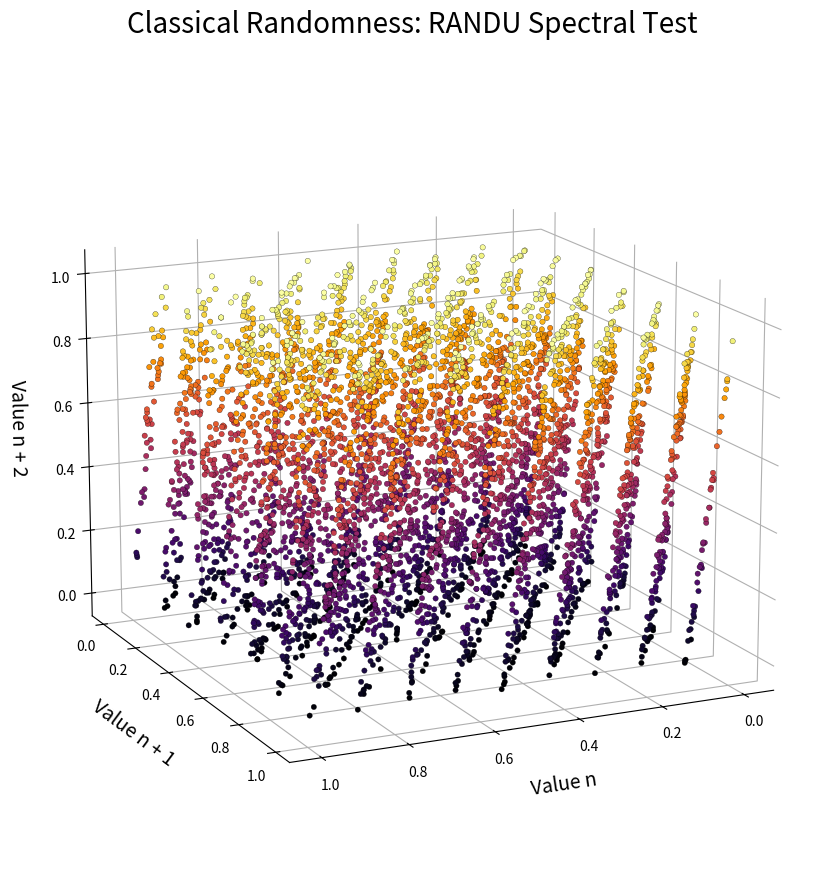

Here is the Python script that generated this plot: (Note: this script raises an exception after producing the figure.)
# Linear Congruential Generator (LCG): produces a sequence from a seed
def lcg(seed, a=1664525, c=1013904223, m=2**32):
    seed = (a * seed + c) % m
    return seed

# Example: generate a short sequence from a fixed seed
seed = 42

for _ in range(5):
    seed = lcg(seed)
    print(seed)

# Requires: lcg function from previous cell

import numpy as np
import matplotlib.pyplot as plt

# Plot values as (n, n+1, n+2) in 3D.
# Uses consistent styling so differences reflect the data.
def plot_3d_random_values(data, title, is_quantum=False):
    x, y, z = data[0::3], data[1::3], data[2::3]

    fig = plt.figure(figsize=(12, 9))
    ax = fig.add_subplot(111, projection="3d")

    # 'inferno' stays away from white/yellow peaks more than 'plasma'
    # 'viridis' is classic for the quantum 'mist'
    color_map = "viridis" if is_quantum else "inferno"

    # THE "MAX NOTCH" SETTINGS:
    # s=15.0: Significant ink presence
    # alpha=1.0: Zero transparency to ensure maximum saturation
    # edgecolors='black', linewidth=0.2: Adds a 'border' so dots don't vanish
    ax.scatter(x, y, z,
               s=15.0,
               c=z,
               cmap=color_map,
               alpha=1.0,
               edgecolors='black',
               linewidth=0.2)

    ax.set_title(title, fontsize=20, pad=30)

    # Clean transparent panes
    ax.xaxis.set_pane_color((1.0, 1.0, 1.0, 0.0))
    ax.yaxis.set_pane_color((1.0, 1.0, 1.0, 0.0))
    ax.zaxis.set_pane_color((1.0, 1.0, 1.0, 0.0))

    # Standard labels (No Bold)
    ax.set_xlabel("Value n", fontsize=14, labelpad=12)
    ax.set_ylabel("Value n + 1", fontsize=14, labelpad=12)
    ax.set_zlabel("Value n + 2", fontsize=14, labelpad=12)

    ax.view_init(elev=15, azim=65)

    plt.tight_layout()
    plt.show()

# Generate values using the LCG with RANDU parameters
def generate_sequence(seed, count):
    values = []

    for _ in range(count):
        # RANDU parameters highlight structure when visualized
        seed = lcg(seed, a=65539, c=0, m=2**31)
        values.append(seed / (2**31))

    return np.array(values)

# Generate data and visualize
n_points = 5000
data = generate_sequence(seed=1, count=n_points * 3)

plot_3d_random_values(
    data,
    title="Classical Randomness: RANDU Spectral Test"
)

!pip -q install qiskit qiskit-aer pylatexenc

# Requires: plot_3d_random_values function from previous cell

import numpy as np
from qiskit import QuantumCircuit, transpile
from qiskit_aer import Aer

# Generate random values from repeated quantum measurements
def get_quantum_random_numbers(n_points):
    n_qubits = 10  # Controls resolution (2**10 possible values)

    # Build a circuit that places all qubits into superposition
    qc = QuantumCircuit(n_qubits)
    qc.h(range(n_qubits))
    qc.measure_all()

    # Run the circuit on a simulator
    simulator = Aer.get_backend("qasm_simulator")
    compiled = transpile(qc, simulator)

    # Collect individual measurement results (bitstrings)
    job = simulator.run(compiled, shots=n_points * 3, memory=True)
    bitstrings = job.result().get_memory()

    # Convert bitstrings to normalized values between 0 and 1
    values = [
        int(bits, 2) / (2**n_qubits - 1)
        for bits in bitstrings
    ]

    return np.array(values)

# Generate data and visualize
n_points = 5000
q_data = get_quantum_random_numbers(n_points)

plot_3d_random_values(
    q_data,
    title="Quantum Randomness: Structureless Cloud"
)

# Code 3-3: Classical die probability model and simulation

import random
from collections import Counter

# Step 1: Define the probability model (uniform die)
die = {i: 1/6 for i in range(1, 7)}
print("Initial model:", die)

# Step 2: Simulate repeated rolls
rolls = [random.randint(1, 6) for _ in range(1000)]
counts = Counter(rolls)
simulation = {k: counts[k] / 1000 for k in sorted(counts)}
print("Simulation:", simulation)

# Step 3: Update the model (given the result is even)
updated = {k: v for k, v in die.items() if k % 2 == 0}
total = sum(updated.values())
updated = {k: v / total for k, v in updated.items()}
print("Updated model (even):", updated)

# Code 3-4: Quantum die using 3 qubits

from qiskit import QuantumCircuit
from qiskit_aer import AerSimulator
from collections import Counter

# Step 1: Create a quantum circuit with 3 qubits
qc = QuantumCircuit(3, 3)
qc.h([0, 1, 2])          # Put all qubits into superposition
qc.measure([0, 1, 2], [0, 1, 2])

# Step 2: Run the circuit multiple times
sim = AerSimulator()
result = sim.run(qc, shots=1000).result()
counts = result.get_counts()

print("Raw bitstrings:", counts)

# Step 3: Map bitstrings to die faces (6 out of 8 outcomes)
mapping = {
    "000": 1,
    "001": 2,
    "010": 3,
    "011": 4,
    "100": 5,
    "101": 6
}

die_counts = Counter()

for bits, count in counts.items():
    if bits in mapping:
        die_counts[mapping[bits]] += count

print("Quantum die:", dict(sorted(die_counts.items())))

!pip -q install qiskit qiskit-aer pylatexenc

from collections import Counter
import random

# Define ranks and suits
RANKS = ["2", "3", "4", "5", "6", "7", "8", "9", "10",
         "J", "Q", "K", "A"]
SUITS = ["Hearts", "Diamonds", "Clubs", "Spades"]

# Map ranks to numeric values for comparison
RANK_VALUES = {rank: i + 2 for i, rank in enumerate(RANKS)}

# Create and shuffle the deck
deck = [(rank, suit) for suit in SUITS for rank in RANKS]
random.shuffle(deck)

# Draw the current card and remove it from the deck
current = deck.pop(0)

print("Current card:", current)
print("Cards remaining:", len(deck))

# Count how many remaining cards are higher, lower, or equal
counts = {"higher": 0, "lower": 0, "tie": 0}

current_value = RANK_VALUES[current[0]]

for rank, suit in deck:
    value = RANK_VALUES[rank]

    if value > current_value:
        counts["higher"] += 1
    elif value < current_value:
        counts["lower"] += 1
    else:
        counts["tie"] += 1

# Convert counts into probabilities
total = len(deck)

probs = {
    "higher": counts["higher"] / total,
    "lower": counts["lower"] / total,
    "tie": counts["tie"] / total,
}

print("Classical probabilities:", probs)

import math
from qiskit import QuantumCircuit

# Convert probabilities into amplitudes (square roots)
amplitudes = [
    math.sqrt(probs["higher"]),  # |00> → higher
    math.sqrt(probs["lower"]),   # |01> → lower
    math.sqrt(probs["tie"]),     # |10> → tie
    0.0                          # |11> → unused
]

# Create a 2-qubit circuit for state preparation
state_qc = QuantumCircuit(2)

# Initialize the qubits to match the desired distribution
# This prepares the system so measurement follows our probabilities
state_qc.initialize(amplitudes, [0, 1])

# Visualize the prepared state
state_qc.draw('mpl')

# Measure the quantum circuit
from qiskit import QuantumCircuit
from qiskit_aer import AerSimulator

shots = 2000

# Create a new circuit with classical bits for measurement
qc = QuantumCircuit(2, 2)

# Bring in the prepared quantum state
qc.compose(state_qc, inplace=True)

# Add measurement (this is now required)
qc.measure([0, 1], [0, 1])

sim = AerSimulator()
result = sim.run(qc, shots=shots).result()
counts = result.get_counts()

# Convert measured bitstrings into probabilities
quantum_probs = {
    "higher": counts.get("00", 0) / shots,
    "lower": counts.get("01", 0) / shots,
    "tie": counts.get("10", 0) / shots,
}

# Compare classical and quantum results
comparison = {
    outcome: {
        "classical": probs[outcome],
        "quantum": quantum_probs[outcome]
    }
    for outcome in ["higher", "lower", "tie"]
}

print(comparison)

# Run the circuit once (single measurement)
sample_result = sim.run(qc, shots=1).result()
sample_counts = sample_result.get_counts()

bitstring = list(sample_counts.keys())[0]

mapping = {
    "00": "higher",
    "01": "lower",
    "10": "tie",
    "11": "unused"
}

prediction = mapping[bitstring]

print("Quantum prediction:", prediction)

from qiskit import QuantumCircuit

# Start from the prepared high-low quantum state
interference_qc = QuantumCircuit(2, 2)
interference_qc.compose(state_qc, inplace=True)

# Apply an operation before measurement
# This changes how amplitudes combine
interference_qc.h(0)

# Measure both qubits
interference_qc.measure([0, 1], [0, 1])

# Visualize the new circuit
interference_qc.draw("mpl")

# Helper function to visualize probability changes (not shown in text)
def plot_comparison(before, after, outcomes):
    import matplotlib.pyplot as plt

    x = range(len(outcomes))
    width = 0.35

    plt.figure(figsize=(8, 4))

    bars_before = plt.bar(
        [i - width/2 for i in x],
        before,
        width,
        label="Before"
    )
    bars_after = plt.bar(
        [i + width/2 for i in x],
        after,
        width,
        label="After"
    )

    # Add value labels
    for bar in bars_before:
        height = bar.get_height()
        plt.text(
            bar.get_x() + bar.get_width()/2,
            height,
            f"{height:.3f}",
            ha="center",
            va="bottom"
        )

    for bar in bars_after:
        height = bar.get_height()
        plt.text(
            bar.get_x() + bar.get_width()/2,
            height,
            f"{height:.3f}",
            ha="center",
            va="bottom"
        )

    plt.xticks(x, outcomes)
    plt.ylabel("Probability")
    plt.title("Probability Before and After Interference")
    plt.ylim(0, 1.05)
    plt.legend()
    plt.show()


# Measure the circuit after interference
result = sim.run(interference_qc, shots=shots).result()
interference_counts = result.get_counts()

# Convert all measured bitstrings into probabilities
interference_probs = {
    "higher": interference_counts.get("00", 0) / shots,
    "lower": interference_counts.get("01", 0) / shots,
    "tie": interference_counts.get("10", 0) / shots,
    "unused": interference_counts.get("11", 0) / shots,
}

# Compare before and after interference
outcomes = ["higher", "lower", "tie", "unused"]

before = [
    quantum_probs.get(outcome, 0)
    for outcome in outcomes
]

after = [
    interference_probs[outcome]
    for outcome in outcomes
]

print("Before interference:", quantum_probs)
print("After interference:", interference_probs)

# Visualize the change
plot_comparison(before, after, outcomes)
